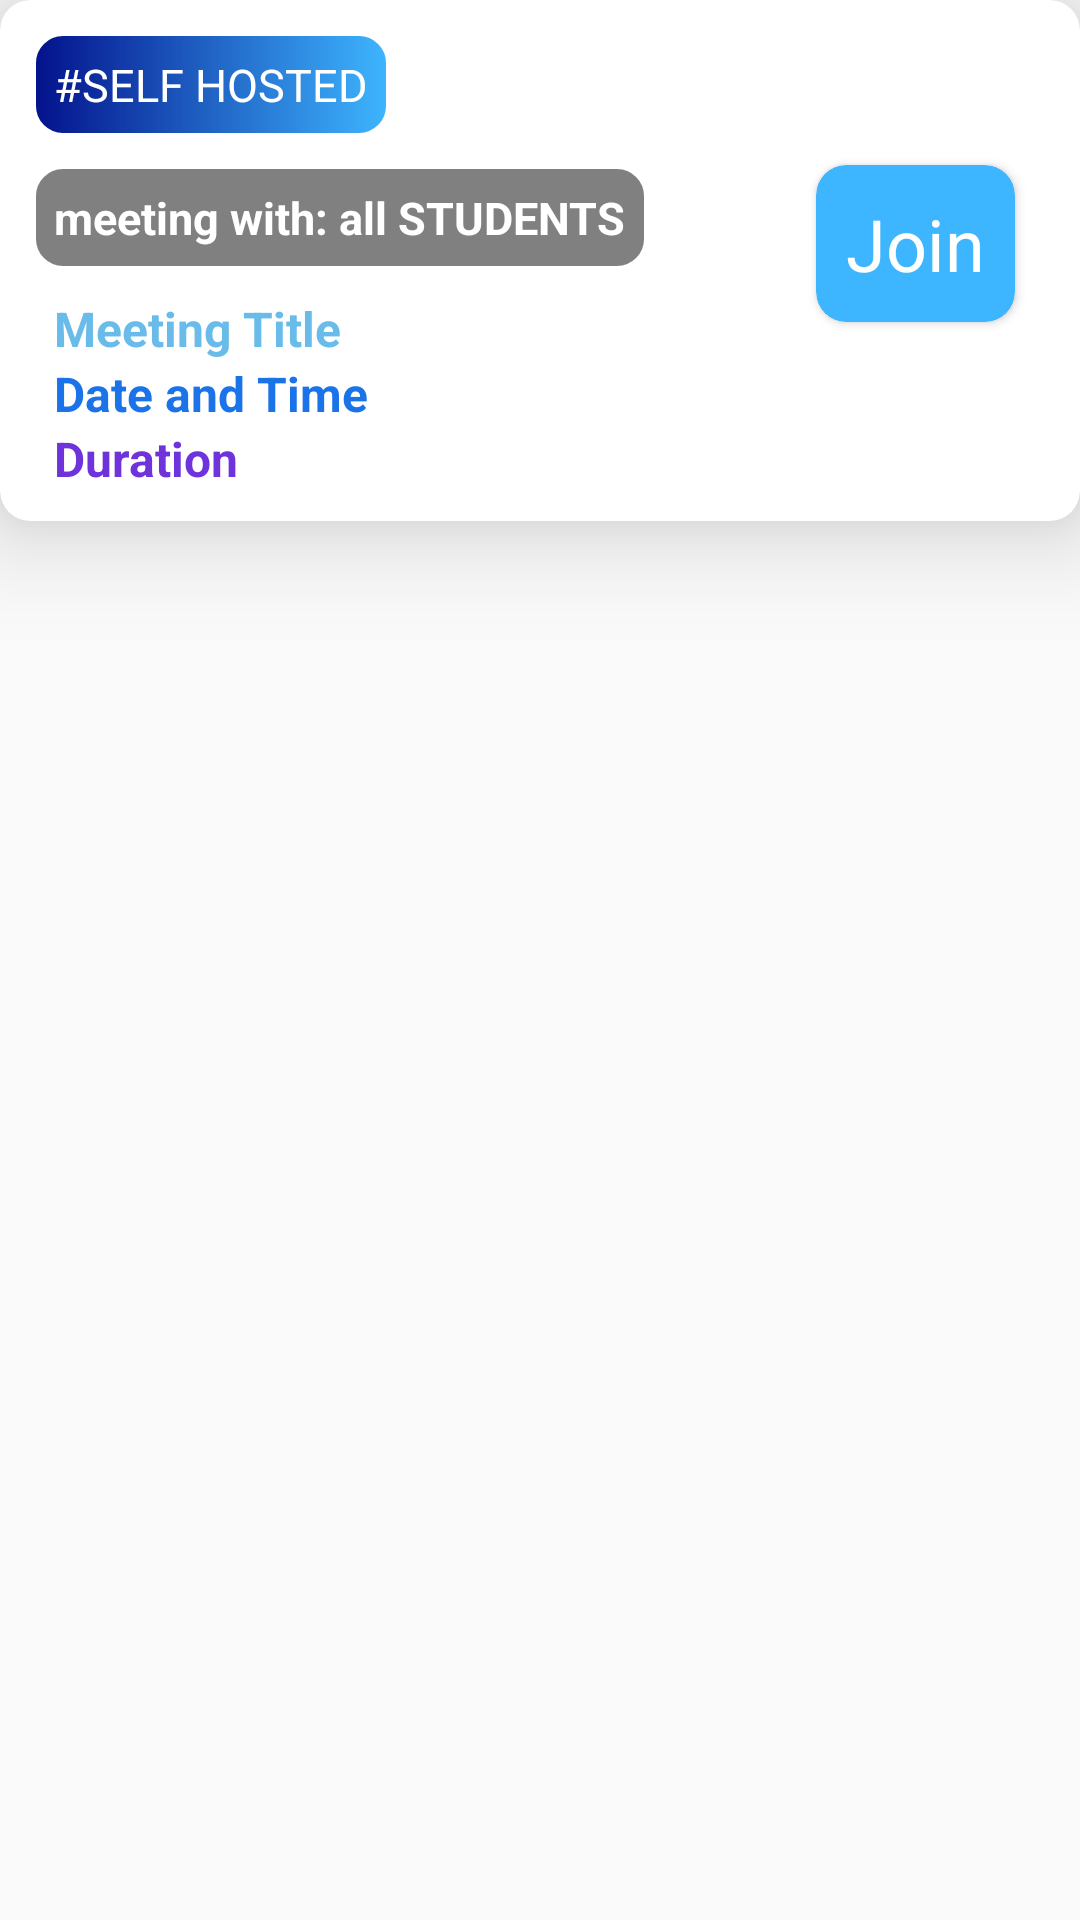

Reconstruct the res/layout file that produces this screen, plus the resources it refers to.
<!-- AndroidManifest.xml: application theme Theme.AppCompat.Light.NoActionBar -->
<!-- res/layout/meet_item_layout.xml -->
<?xml version="1.0" encoding="utf-8"?>
<androidx.constraintlayout.widget.ConstraintLayout xmlns:android="http://schemas.android.com/apk/res/android"
    android:layout_width="match_parent"
    android:layout_height="match_parent"
    xmlns:app="http://schemas.android.com/apk/res-auto">

    <androidx.cardview.widget.CardView
        android:layout_width="wrap_content"
        android:layout_height="wrap_content"
        app:cardCornerRadius="10dp"
        app:cardElevation="20dp"
        app:layout_constraintEnd_toEndOf="parent"
        app:layout_constraintStart_toStartOf="parent"
        app:layout_constraintTop_toTopOf="parent">

        <androidx.constraintlayout.widget.ConstraintLayout
            android:layout_width="match_parent"
            android:layout_height="wrap_content"
            android:padding="10dp">

            <TextView
                android:id="@+id/txtTagSelfHosted"
                android:layout_width="wrap_content"
                android:layout_height="wrap_content"
                android:background="@drawable/self_hosted_bg"
                android:padding="8dp"
                android:text="#SELF HOSTED"
                android:textColor="@color/white"
                android:textSize="15sp"
                android:textStyle="normal"
                app:layout_constraintStart_toStartOf="parent"
                app:layout_constraintTop_toTopOf="parent" />
            <TextView
                android:id="@+id/txtMeetWith"
                android:text="meeting with: all STUDENTS"
                android:textSize="15sp"
                android:padding="8dp"
                android:textStyle="bold"
                android:layout_marginTop="8dp"
                android:textColor="@color/white"
                android:background="@drawable/meeting_with_bg"
                android:layout_width="wrap_content"
                android:layout_height="wrap_content"
                app:layout_constraintTop_toBottomOf="@id/txtTagSelfHosted"
                app:layout_constraintStart_toStartOf="parent"
                />
            <TextView
                android:id="@+id/txtMeetTitle"
                android:text="Meeting Title"
                android:layout_marginTop="8dp"
                android:textColor="@color/colorAccent"
                android:textStyle="bold|normal"
                android:textSize="16sp"
                android:layout_marginStart="8dp"
                android:layout_width="wrap_content"
                android:layout_height="wrap_content"
                app:layout_constraintStart_toStartOf="parent"
                app:layout_constraintTop_toBottomOf="@id/txtMeetWith"
                />
            <TextView
                android:id="@+id/txtDateTime"
                android:text="Date and Time"
                android:textStyle="bold|normal"
                android:textColor="@color/dark_blue"
                android:textSize="16sp"
                android:layout_marginStart="8dp"
                android:layout_width="wrap_content"
                android:layout_height="wrap_content"
                app:layout_constraintStart_toStartOf="parent"
                app:layout_constraintTop_toBottomOf="@id/txtMeetTitle"
                />
            <TextView
                android:id="@+id/txtDuration"
                android:text="Duration"
                android:textSize="16sp"
                android:textColor="#6F33DC"
                android:textStyle="bold|normal"
                android:layout_width="wrap_content"
                android:layout_height="wrap_content"
                app:layout_constraintStart_toStartOf="parent"
                app:layout_constraintTop_toBottomOf="@id/txtDateTime"
                android:layout_marginStart="8dp"
                />
            <androidx.cardview.widget.CardView
                app:cardCornerRadius="10dp"
                android:padding="10dp"
                android:backgroundTint="@color/light_blue"
                android:layout_width="wrap_content"
                android:layout_height="wrap_content"
                app:layout_constraintStart_toStartOf="parent"
                android:layout_marginStart="270dp"
                android:layout_marginEnd="20dp"
                android:layout_marginTop="45dp"
                app:layout_constraintTop_toTopOf="parent"
                app:layout_constraintEnd_toEndOf="parent"
                >
            <TextView

                android:id="@+id/btnJoin"
                    android:text="Join"
                android:padding="10dp"
                android:textColor="@color/white"
                android:textSize="24sp"
                android:layout_width="wrap_content"
                android:layout_height="wrap_content"/>
            </androidx.cardview.widget.CardView>
        </androidx.constraintlayout.widget.ConstraintLayout>
    </androidx.cardview.widget.CardView>
</androidx.constraintlayout.widget.ConstraintLayout>
<!-- resources referenced by this layout -->
<resources>
  <color name="colorAccent">#69Bce9</color>
  <color name="dark_blue">#1A73E8</color>
  <color name="light_blue">#3EB6FF</color>
  <color name="white">#FFFFFFFF</color>
  <!-- drawable meeting_with_bg (drawable) -->
  <?xml version="1.0" encoding="utf-8"?>
  <shape xmlns:android="http://schemas.android.com/apk/res/android">
      <corners android:radius="10dp"/>
      <solid android:color="#808080"/>
      <stroke android:color="@color/white" android:width="2dp"/>
  </shape>
  <!-- drawable self_hosted_bg (drawable) -->
  <?xml version="1.0" encoding="utf-8"?>
  <shape xmlns:android="http://schemas.android.com/apk/res/android">
  <corners android:radius="10dp"/>
      <gradient android:startColor="@color/darkest_blue" android:endColor="@color/light_blue"/>
      <stroke android:color="@color/white" android:width="2dp"/>
  </shape>
  <color name="darkest_blue">#03118B</color>
</resources>
